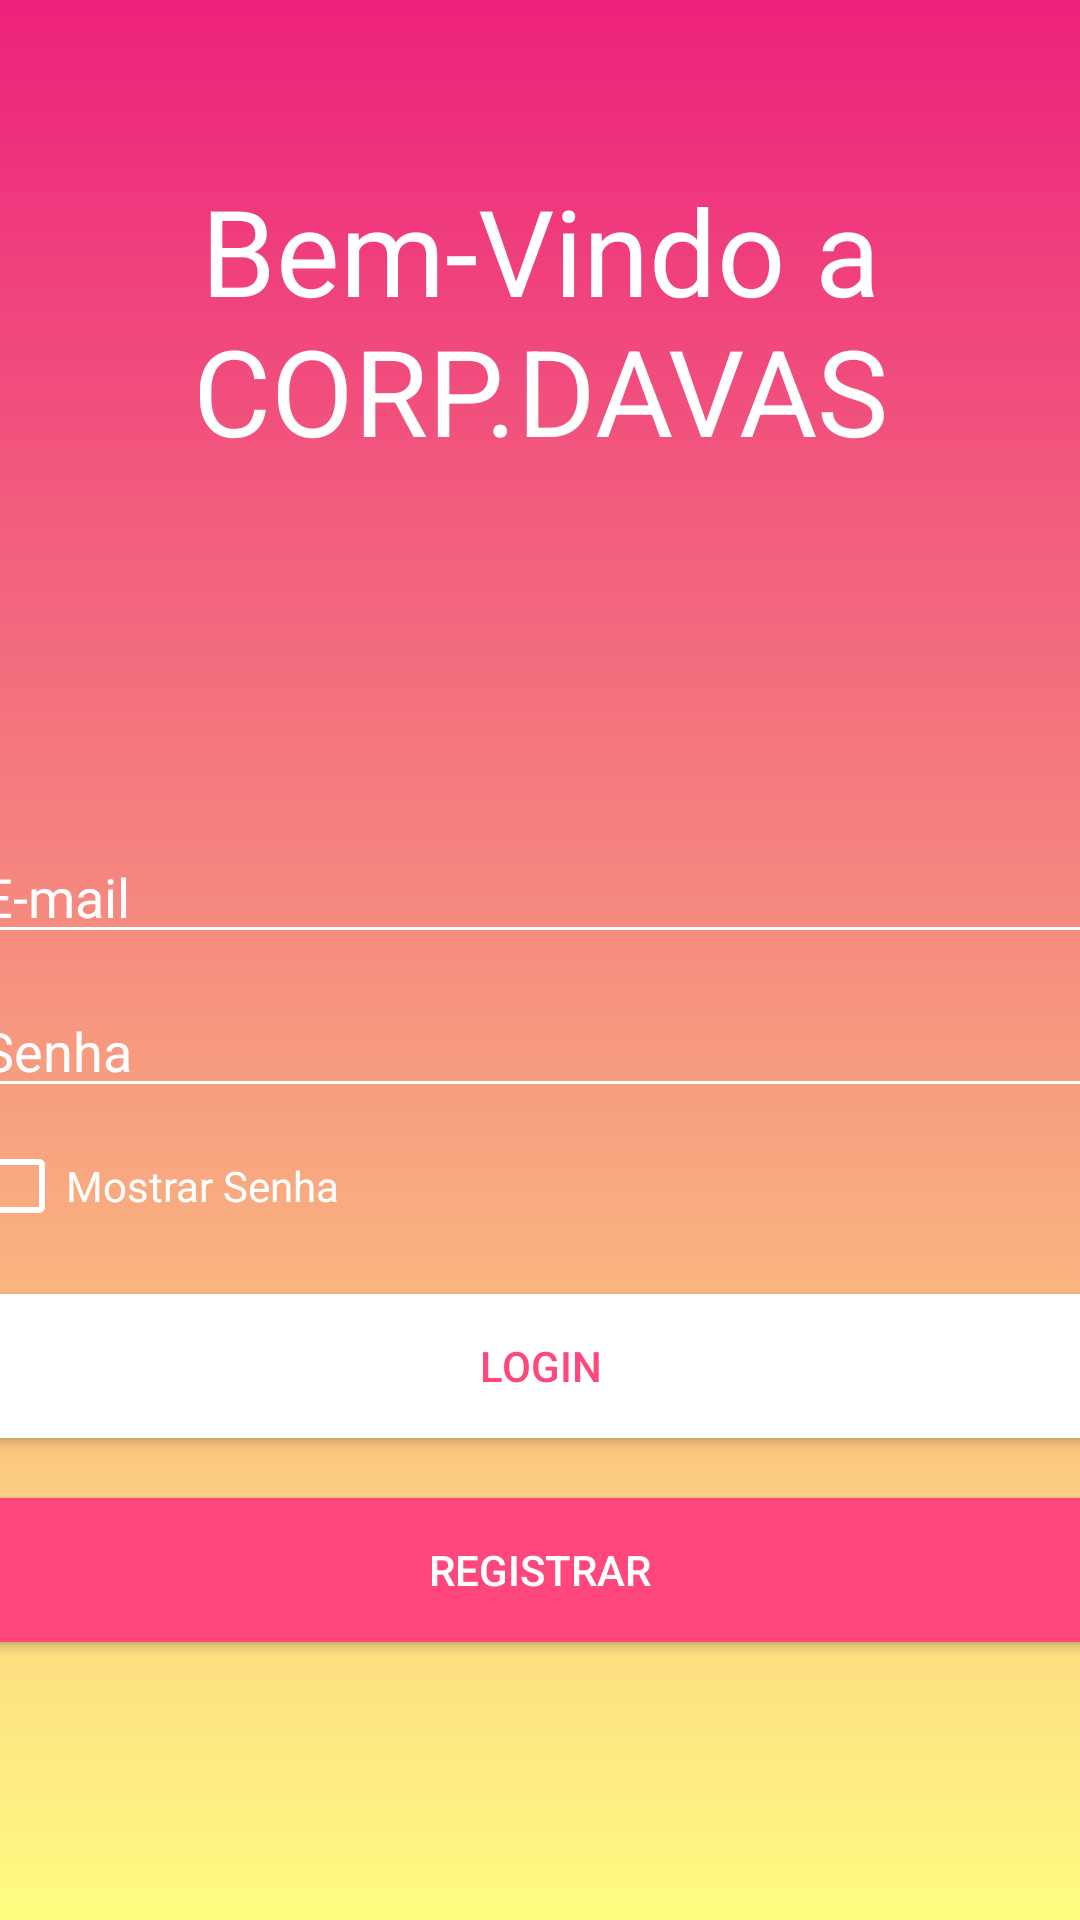

Here is an Android app screen rendered from its layout file. Give the layout XML and the strings, colors and styles it references.
<!-- AndroidManifest.xml: application theme Theme.PrrojetinDAVAS -->
<!-- res/layout/activity_login.xml -->
<?xml version="1.0" encoding="utf-8"?>
<LinearLayout xmlns:android="http://schemas.android.com/apk/res/android"
    xmlns:app="http://schemas.android.com/apk/res-auto"
    xmlns:tools="http://schemas.android.com/tools"
    android:layout_width="match_parent"
    android:layout_height="match_parent"
    android:orientation="vertical"
    android:gravity='center'
    android:background="@drawable/background"
    tools:context=".Activity.Login">

    <TextView
        android:layout_width="match_parent"
        android:layout_height="wrap_content"
        android:text="Bem-Vindo a CORP.DAVAS"
        android:textColor="@color/white"
        android:textSize="40sp"
        android:layout_marginBottom="120dp"
        android:textAlignment="center"
        />
    <EditText
        android:id="@+id/edit_email"
        android:layout_width="380dp"
        android:layout_height="wrap_content"
        android:hint="E-mail"
        android:inputType="textEmailAddress"
        android:textColorHint="@color/white"
        android:backgroundTint="@color/white"
        android:textColor="@color/white"
        />
    <EditText
        android:id="@+id/edit_password"
        android:layout_width="380dp"
        android:layout_height="wrap_content"
        android:hint="Senha"
        android:inputType="textPassword"
        android:textColorHint="@color/white"
        android:backgroundTint="@color/white"
        android:layout_marginTop="10dp"
        android:textColor="@color/white"
        />
    <CheckBox
        android:layout_width="200dp"
        android:layout_height="wrap_content"
        android:text="Mostrar Senha"
        android:textColor="@color/white"
        android:buttonTint="@color/white"
        android:layout_marginRight="90dp"
        android:layout_marginTop="10dp"
        android:id="@+id/check_password"
        />
    <Button
        android:layout_width="380dp"
        android:layout_height="wrap_content"
        android:background="#ffff"
        android:text="Login"
        android:textColor="#ff477c"
        android:layout_marginTop="20dp"
        android:id="@+id/btn_login"
        android:backgroundTint="@color/white"
        />
    <Button
        android:layout_width="380dp"
        android:layout_height="wrap_content"
        android:background="#ff477b"
        android:text="Registrar"
        android:textColor="@color/white"
        android:layout_marginTop="20dp"
        android:id="@+id/btn_registrar"
        android:backgroundTint="#ff477b"
        />
    <ProgressBar
        android:layout_width="match_parent"
        android:layout_height="wrap_content"
        android:id="@+id/loding_login"
        android:indeterminateTint="@color/white"
        style="@style/Widget.AppCompat.ProgressBar.Horizontal"
        android:indeterminate="true"
        android:visibility="invisible"
        android:layout_marginTop="20dp"
        />



</LinearLayout>
<!-- resources referenced by this layout -->
<resources>
  <color name="white">#FFFFFFFF</color>
  <!-- drawable background (drawable) -->
  <?xml version="1.0" encoding="utf-8"?>
  <shape xmlns:android="http://schemas.android.com/apk/res/android">
      <gradient
          android:endColor="@color/start"
          android:startColor="@color/mind"
          android:angle="90"
          >
      </gradient>
  </shape>
  <style name="Theme.PrrojetinDAVAS" parent="Theme.AppCompat.Light.NoActionBar">
          
          <item name="colorPrimary">@color/start</item>
          <item name="colorPrimaryVariant">@color/start</item>
          <item name="colorOnPrimary">@color/white</item>
          
          <item name="colorSecondary">@color/teal_200</item>
          <item name="colorSecondaryVariant">@color/teal_700</item>
          <item name="colorOnSecondary">@color/black</item>
          
          <item name="android:statusBarColor" tools:targetApi="l">?attr/colorPrimaryVariant</item>
          
          <item name="windowActionBar">true</item>
          <item name="colorPrimaryDark">@color/mind</item>
          <item name="windowNoTitle">true</item>
  
      </style>
  <color name="start">#ED217C</color>
  <color name="mind">#FFFD82</color>
  <color name="teal_200">#FF03DAC5</color>
  <color name="teal_700">#FF018786</color>
  <color name="black">#FF000000</color>
</resources>
